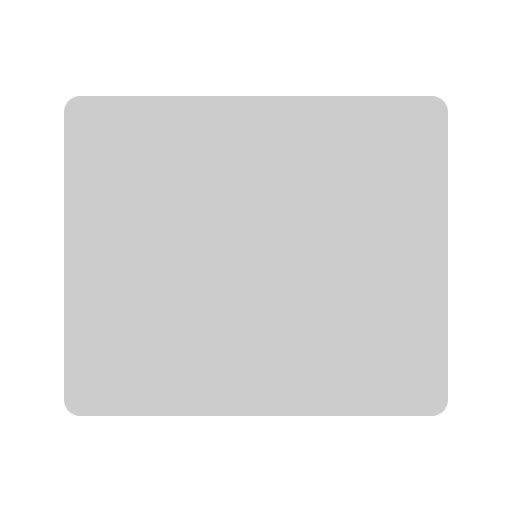
t = 0.00 s
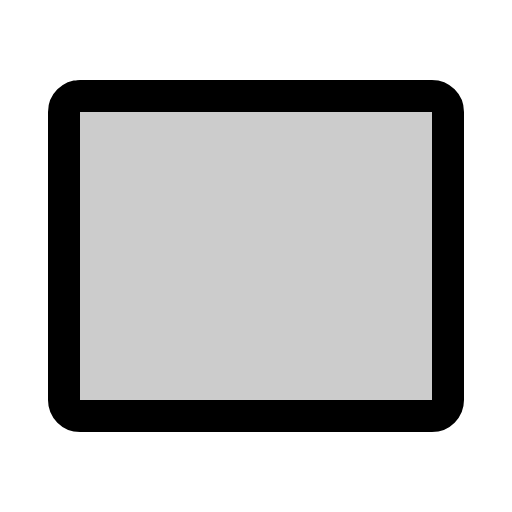
t = 0.38 s
t = 1.13 s: frame unchanged from t = 0.38 s, image omitted
t = 1.50 s: frame unchanged from t = 0.38 s, image omitted
t = 1.88 s: frame unchanged from t = 0.38 s, image omitted
t = 2.63 s: frame unchanged from t = 0.38 s, image omitted

The animated SVG that drew these frames (rendered in a browser with its animation timeline set to each time). Animation: 1 CSS @keyframes rule; one cycle of 3.00 s, repeats indefinitely.

<svg xmlns="http://www.w3.org/2000/svg" viewBox="0 0 256 256">
  <style>
    .draw-line {
      stroke-dasharray: 2000;
      stroke-dashoffset: 0;
    }
    svg:hover .draw-line {
      animation: phosphor-draw-in 3s ease-in-out infinite alternate;
    }
    @keyframes phosphor-draw-in {
      0%   { stroke-dashoffset: 2000; }
      50%  { stroke-dashoffset: 0; }
      100% { stroke-dashoffset: 0; }
    }
  </style><rect width="256" height="256" fill="none"/><rect x="32" y="48" width="192" height="160" rx="8" opacity="0.2"/><rect x="32" y="48" width="192" height="160" rx="8" fill="none" stroke="currentColor" stroke-linecap="round" stroke-linejoin="round" stroke-width="16" class="draw-line" pathLength="1" style="animation-delay: 0s"/></svg>
